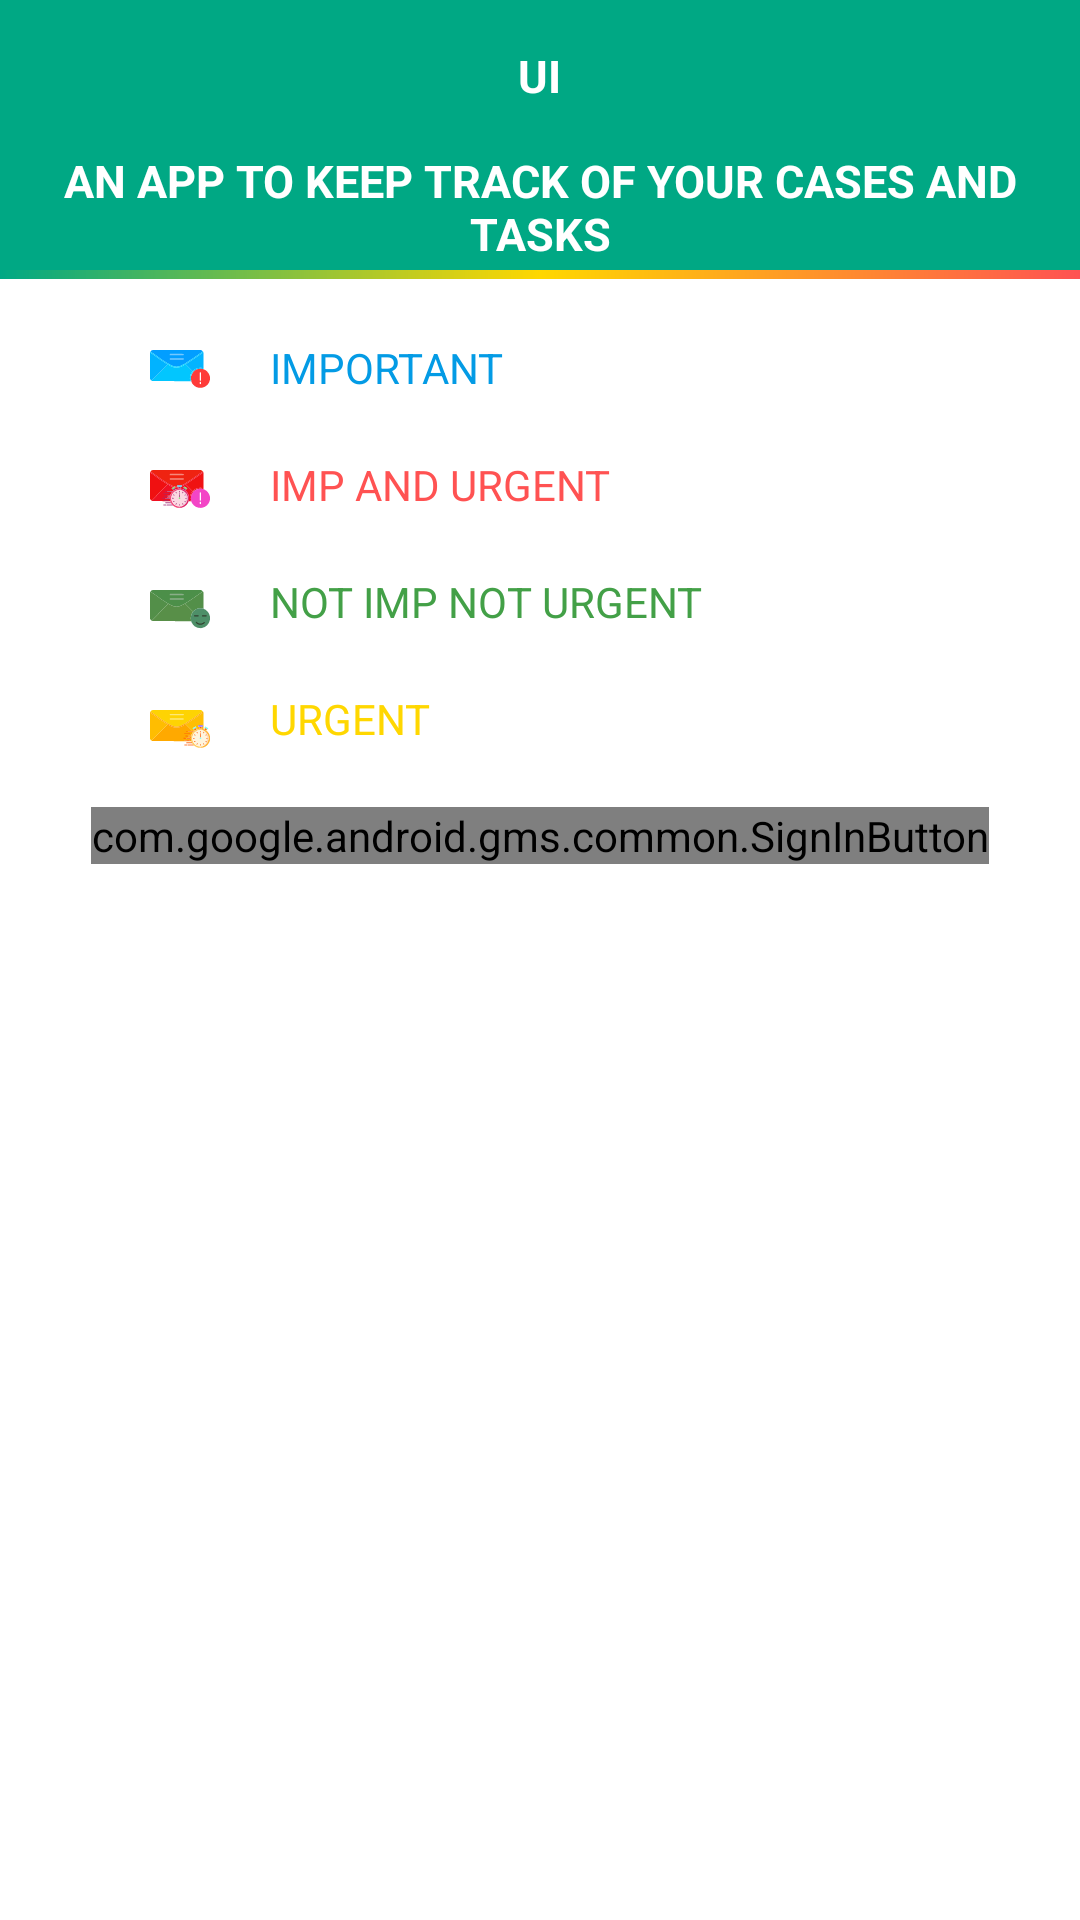

Here is an Android app screen rendered from its layout file. Give the layout XML and the strings, colors and styles it references.
<!-- AndroidManifest.xml: application theme Theme.MyUIRoom -->
<!-- res/layout/login.xml -->
<?xml version="1.0" encoding="utf-8"?>
<androidx.constraintlayout.widget.ConstraintLayout
    xmlns:android="http://schemas.android.com/apk/res/android"
    xmlns:tools="http://schemas.android.com/tools"
    xmlns:app="http://schemas.android.com/apk/res-auto"
    android:layout_width="match_parent"
    android:layout_height="match_parent"
    tools:context=".tabs.Login">

    <FrameLayout
        android:id="@+id/content"
        android:layout_width="match_parent"
        android:layout_height="90dp"
        android:background="@color/green_medium"
        app:layout_constraintEnd_toEndOf="parent"
        app:layout_constraintStart_toStartOf="parent"
        app:layout_constraintTop_toTopOf="parent">

        <com.google.android.material.textview.MaterialTextView
            android:id="@+id/tvHead"
            android:layout_width="wrap_content"
            android:layout_height="wrap_content"
            android:layout_marginTop="15dp"
            android:gravity="center"
            android:layout_gravity="center_horizontal|top"
            android:textStyle="bold"
            android:text="@string/uix"
            android:textColor="@color/white"
            android:textSize="15sp"
            app:layout_constraintEnd_toEndOf="parent"
            app:layout_constraintStart_toStartOf="parent"
            app:layout_constraintTop_toTopOf="parent" />


        <com.google.android.material.textview.MaterialTextView
            android:id="@+id/tvInfo"
            android:layout_width="wrap_content"
            android:layout_height="wrap_content"
            android:layout_marginTop="50dp"
            android:gravity="center"
            android:text="@string/app_for_task"
            android:textStyle="bold"
            android:textColor="@color/white"
            android:layout_gravity="center_horizontal|top"
            android:textSize="15sp"
            app:layout_constraintEnd_toEndOf="parent"
            app:layout_constraintStart_toStartOf="parent"
            app:layout_constraintTop_toBottomOf="@+id/tvHead" />

    </FrameLayout>

    <View
        android:id="@+id/sep_gold"
        android:layout_width="match_parent"
        android:layout_height="3dp"
        android:layout_marginTop="0dp"
        android:background="@drawable/separator_gold"
        app:layout_constraintEnd_toEndOf="parent"
        app:layout_constraintStart_toStartOf="parent"
        app:layout_constraintTop_toBottomOf="@+id/content" />

    <View
        android:id="@+id/oval_blue"
        android:layout_width="20dp"
        android:background="@drawable/urgent_blue"
        android:layout_height="20dp"
        android:layout_marginTop="20dp"
        android:layout_marginLeft="50dp"
        app:layout_constraintStart_toStartOf="parent"
        app:layout_constraintTop_toBottomOf="@+id/sep_gold"/>

    <com.google.android.material.textview.MaterialTextView
        android:id="@+id/tv"
        android:layout_width="wrap_content"
        android:layout_height="wrap_content"
        android:textColor="@color/light_blue"
        android:text="@string/important"
        android:layout_marginTop="20dp"
        android:layout_marginStart="20dp"
        app:layout_constraintTop_toBottomOf="@+id/sep_gold"
        app:layout_constraintLeft_toRightOf="@+id/oval_blue"/>

    <View
        android:id="@+id/oval_red"
        android:layout_width="20dp"
        android:background="@drawable/urgent_and_important_3"
        android:layout_height="20dp"
        android:layout_marginTop="20dp"
        android:layout_marginLeft="50dp"
        app:layout_constraintStart_toStartOf="parent"
        app:layout_constraintTop_toBottomOf="@+id/oval_blue"/>

    <com.google.android.material.textview.MaterialTextView
        android:id="@+id/tvIU"
        android:layout_width="wrap_content"
        android:layout_height="wrap_content"
        android:text="@string/imp_and_urgent"
        android:textColor="@color/red"
        android:layout_marginTop="20dp"
        android:layout_marginStart="20dp"
        app:layout_constraintLeft_toRightOf="@+id/oval_red"
        app:layout_constraintTop_toBottomOf="@+id/tv" />


    <View
        android:id="@+id/oval_green"
        android:layout_width="20dp"
        android:background="@drawable/relax_urg"
        android:layout_height="20dp"
        android:layout_marginTop="20dp"
        android:layout_marginLeft="50dp"
        app:layout_constraintStart_toStartOf="parent"
        app:layout_constraintTop_toBottomOf="@+id/oval_red"/>

    <com.google.android.material.textview.MaterialTextView
        android:id="@+id/tv_not_IU"
        android:layout_width="wrap_content"
        android:layout_height="wrap_content"
        android:text="@string/not_imp_and_urgen"
        android:textColor="@color/green_dark"
        android:layout_marginTop="20dp"
        android:layout_marginStart="20dp"
        app:layout_constraintLeft_toRightOf="@+id/oval_green"
        app:layout_constraintTop_toBottomOf="@+id/tvIU" />

    <View
        android:id="@+id/oval_gold"
        android:layout_width="20dp"
        android:background="@drawable/urgent_urg"
        android:layout_height="20dp"
        android:layout_marginTop="20dp"
        android:layout_marginLeft="50dp"
        app:layout_constraintStart_toStartOf="parent"
        app:layout_constraintTop_toBottomOf="@+id/oval_green"/>

    <com.google.android.material.textview.MaterialTextView
        android:id="@+id/urgent"
        android:layout_width="wrap_content"
        android:layout_height="wrap_content"
        android:text="@string/urgent"
        android:textColor="@color/gold"
        android:layout_marginTop="20dp"
        android:layout_marginStart="20dp"
        app:layout_constraintLeft_toRightOf="@+id/oval_green"
        app:layout_constraintTop_toBottomOf="@+id/tv_not_IU" />

        <com.google.android.gms.common.SignInButton
            android:id="@+id/signInButton"
            android:layout_width="wrap_content"
            android:layout_height="wrap_content"
            android:layout_marginTop="20dp"
            app:layout_constraintEnd_toEndOf="parent"
            app:layout_constraintStart_toStartOf="parent"
            app:layout_constraintTop_toBottomOf="@+id/urgent" />

</androidx.constraintlayout.widget.ConstraintLayout>
<!-- resources referenced by this layout -->
<resources>
  <color name="gold">#FFD700</color>
  <color name="green_dark">#43A047</color>
  <color name="green_medium">#00A884</color>
  <color name="light_blue">#039BE5</color>
  <color name="red">#FF5252</color>
  <color name="white">#FFFFFFFF</color>
  <!-- drawable relax_urg: vector/xml drawable (drawable, 3525 chars, omitted) -->
  <!-- drawable separator_gold (drawable) -->
  <?xml version="1.0" encoding="utf-8"?>
  <shape xmlns:android="http://schemas.android.com/apk/res/android"
      android:shape="rectangle" >
  
      <gradient
          android:angle="0"
          android:centerColor="@color/gold"
          android:endColor="@color/red"
          android:startColor="@color/green_medium" />
  
  </shape>
  <!-- drawable urgent_and_important_3: vector/xml drawable (drawable, 18376 chars, omitted) -->
  <!-- drawable urgent_blue: vector/xml drawable (drawable, 8672 chars, omitted) -->
  <!-- drawable urgent_urg: vector/xml drawable (drawable, 16882 chars, omitted) -->
  <string name="app_for_task">AN APP TO KEEP TRACK OF YOUR CASES AND TASKS</string>
  <string name="imp_and_urgent">IMP AND URGENT</string>
  <string name="important">IMPORTANT</string>
  <string name="not_imp_and_urgen">NOT IMP NOT URGENT</string>
  <string name="uix">UI</string>
  <string name="urgent">URGENT</string>
  <style name="Theme.MyUIRoom" parent="Theme.MaterialComponents.DayNight.NoActionBar">
          
          <item name="colorPrimary">@color/green_medium</item>
          <item name="colorPrimaryVariant">@color/green_medium</item>
          <item name="colorOnPrimary">@color/white</item>
          
          <item name="colorSecondary">@color/teal_200</item>
          <item name="colorSecondaryVariant">@color/teal_700</item>
          <item name="colorOnSecondary">@color/black</item>
          
          <item name="android:statusBarColor" tools:targetApi="l">?attr/colorPrimaryVariant</item>
          
      </style>
  <color name="teal_200">#FF03DAC5</color>
  <color name="teal_700">#FF018786</color>
  <color name="black">#FF000000</color>
</resources>
